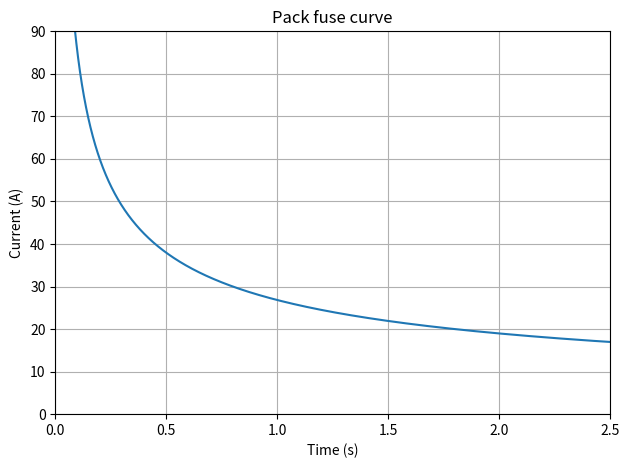

Python code for this plot:
import matplotlib.pyplot as plt
import numpy as np

def plot_fuse(type,i2t,d=np.array([]),imax=250):
    if d.size != 0:
        x = d[0]
        y = d[1]

    i = np.linspace(1e-5, imax, 100000)
    t = np.zeros_like(i)
    for a in range(t.size):
        t[a] = i2t / i[a] ** 2

    plt.figure(dpi=200)
    plt.grid()
    plt.plot(t, i, color='tab:blue')
    if d.size != 0: plt.scatter(x, y, color='tab:orange')
    plt.xlim(0,2.5)
    plt.ylim(0,imax)
    plt.xlabel("Time (s)")
    plt.ylabel("Current (A)")
    plt.title(str(type) + " fuse curve")
    plt.tight_layout()
    plt.show()

main_i2t= 720
cell_i2t= 10

plot_fuse("Pack",720,imax=90)
#plot_fuse("Cell",54,d=np.array([[160,266,205,221,5.56,10.2,11.86,13.97,0.776,0.784,0.774,0.76,0.066,0.07,0.061,0.06],[47.15,47.15,47.15,47.15,47.32,47.33,47.35,48.59,77.66,77.58,77.71,77.52,204.24,204.31,204.41,209.72]]))
#plot_fuse("Cell",453516.99,d=np.array([[160,266,205,221,5.56,10.2,11.86,13.97,0.776,0.784,0.774,0.76,0.066,0.07,0.061,0.06],[47.15,47.15,47.15,47.15,47.32,47.33,47.35,48.59,77.66,77.58,77.71,77.52,204.24,204.31,204.41,209.72]]))
